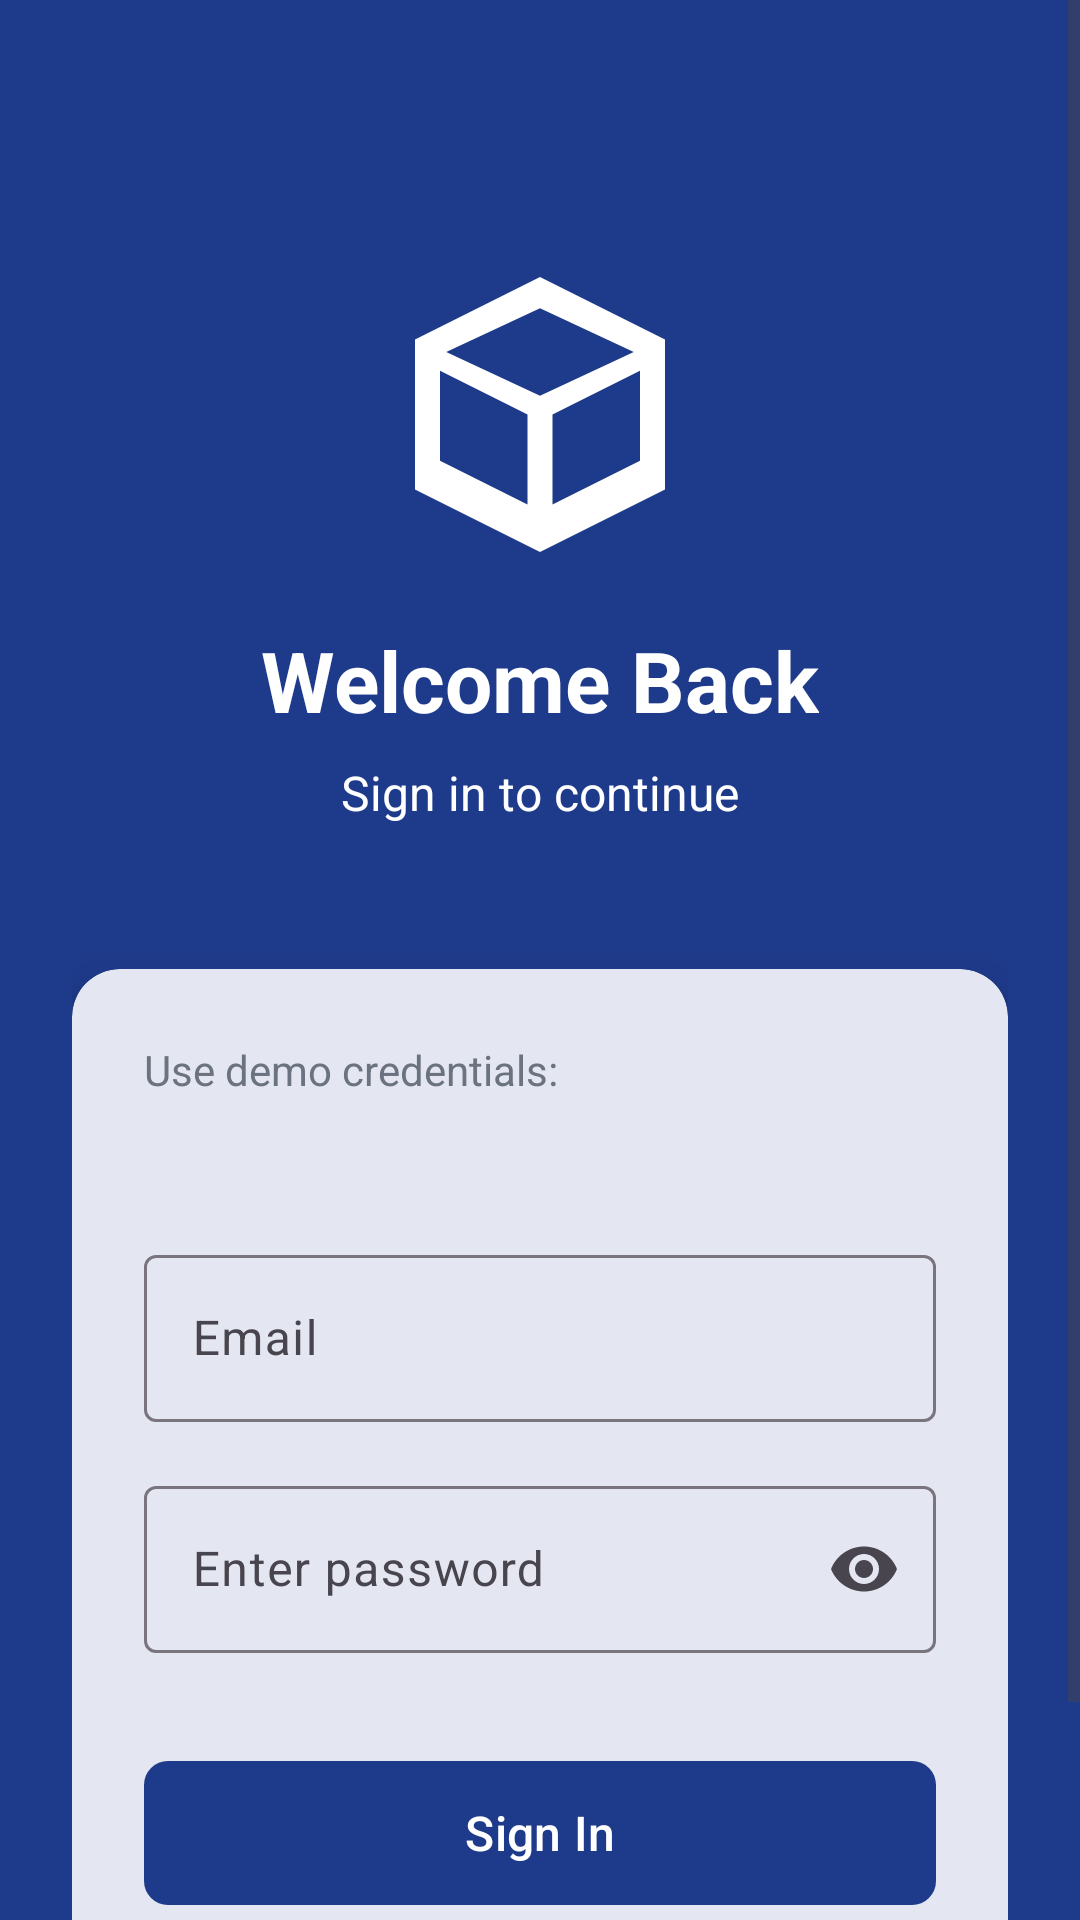

The Android layout XML behind this screen, and the referenced resources:
<!-- AndroidManifest.xml: application theme Theme.SkeletonApicallCode -->
<!-- res/layout/fragment_login.xml -->
<?xml version="1.0" encoding="utf-8"?>
<layout xmlns:android="http://schemas.android.com/apk/res/android"
    xmlns:app="http://schemas.android.com/apk/res-auto">

    <ScrollView
        android:layout_width="match_parent"
        android:layout_height="match_parent"
        android:background="@color/safety_blue"
        android:fillViewport="true">

        <androidx.constraintlayout.widget.ConstraintLayout
            android:layout_width="match_parent"
            android:layout_height="wrap_content"
            android:padding="24dp">

            <ImageView
                android:id="@+id/ivLogo"
                android:layout_width="100dp"
                android:layout_height="100dp"
                android:layout_marginTop="60dp"
                android:src="@drawable/ic_ptw_logo"
                app:layout_constraintEnd_toEndOf="parent"
                app:layout_constraintStart_toStartOf="parent"
                app:layout_constraintTop_toTopOf="parent" />

            <TextView
                android:id="@+id/tvTitle"
                android:layout_width="wrap_content"
                android:layout_height="wrap_content"
                android:layout_marginTop="24dp"
                android:text="Welcome Back"
                android:textColor="@android:color/white"
                android:textSize="28sp"
                android:textStyle="bold"
                app:layout_constraintEnd_toEndOf="parent"
                app:layout_constraintStart_toStartOf="parent"
                app:layout_constraintTop_toBottomOf="@id/ivLogo" />

            <TextView
                android:id="@+id/tvSubtitle"
                android:layout_width="wrap_content"
                android:layout_height="wrap_content"
                android:layout_marginTop="8dp"
                android:text="Sign in to continue"
                android:textColor="@android:color/white"
                android:textSize="16sp"
                app:layout_constraintEnd_toEndOf="parent"
                app:layout_constraintStart_toStartOf="parent"
                app:layout_constraintTop_toBottomOf="@id/tvTitle" />

            <com.google.android.material.card.MaterialCardView
                android:id="@+id/cardLogin"
                android:layout_width="match_parent"
                android:layout_height="wrap_content"
                android:layout_marginTop="48dp"
                app:cardCornerRadius="16dp"
                app:cardElevation="8dp"
                app:layout_constraintTop_toBottomOf="@id/tvSubtitle">

                <androidx.constraintlayout.widget.ConstraintLayout
                    android:layout_width="match_parent"
                    android:layout_height="wrap_content"
                    android:padding="24dp">

                    <TextView
                        android:id="@+id/tvLoginHint"
                        android:layout_width="wrap_content"
                        android:layout_height="wrap_content"
                        android:text="Use demo credentials:"
                        android:textColor="@color/text_secondary"
                        android:textSize="14sp"
                        app:layout_constraintStart_toStartOf="parent"
                        app:layout_constraintTop_toTopOf="parent" />

                    <TextView
                        android:id="@+id/tvDemoCredentials"
                        android:layout_width="wrap_content"
                        android:layout_height="wrap_content"
                        android:layout_marginTop="4dp"
                        android:textColor="@color/safety_blue"
                        android:textSize="14sp"
                        android:textStyle="bold"
                        app:layout_constraintStart_toStartOf="parent"
                        app:layout_constraintTop_toBottomOf="@id/tvLoginHint" />

                    <com.google.android.material.textfield.TextInputLayout
                        android:id="@+id/tilEmail"
                        android:layout_width="match_parent"
                        android:layout_height="wrap_content"
                        android:layout_marginTop="24dp"
                        android:hint="Email"
                        app:endIconMode="clear_text"
                        app:layout_constraintTop_toBottomOf="@id/tvDemoCredentials">
                        
                        <com.google.android.material.textfield.TextInputEditText
                            android:id="@+id/etEmail"
                            android:layout_width="match_parent"
                            android:layout_height="wrap_content"
                            android:inputType="textEmailAddress"
                            android:text="" />
                    </com.google.android.material.textfield.TextInputLayout>

                    <com.google.android.material.textfield.TextInputLayout
                        android:id="@+id/tilPassword"
                        android:layout_width="match_parent"
                        android:layout_height="wrap_content"
                        android:layout_marginTop="16dp"
                        app:endIconMode="password_toggle"
                        app:layout_constraintTop_toBottomOf="@id/tilEmail">
                        
                        <com.google.android.material.textfield.TextInputEditText
                            android:id="@+id/etPassword"
                            android:layout_width="match_parent"
                            android:layout_height="wrap_content"
                            android:hint="Enter password"
                            android:inputType="textPassword"
                            android:paddingStart="@dimen/_10sdp"
                            android:text="" />
                    </com.google.android.material.textfield.TextInputLayout>

                    <ProgressBar
                        android:id="@+id/progressBar"
                        android:layout_width="24dp"
                        android:layout_height="24dp"
                        android:layout_marginTop="16dp"
                        android:visibility="gone"
                        app:layout_constraintStart_toStartOf="parent"
                        app:layout_constraintTop_toBottomOf="@id/tilPassword" />

                    <com.google.android.material.button.MaterialButton
                        android:id="@+id/btnLogin"
                        android:layout_width="match_parent"
                        android:layout_height="56dp"
                        android:layout_marginTop="32dp"
                        android:text="Sign In"
                        android:textAllCaps="false"
                        android:textSize="16sp"
                        app:layout_constraintTop_toBottomOf="@id/progressBar" />

                    <TextView
                        android:id="@+id/tvForgotPassword"
                        android:layout_width="wrap_content"
                        android:layout_height="wrap_content"
                        android:layout_marginTop="16dp"
                        android:text="Forgot password?"
                        android:textColor="@color/safety_blue"
                        android:textSize="14sp"
                        app:layout_constraintEnd_toEndOf="parent"
                        app:layout_constraintStart_toStartOf="parent"
                        app:layout_constraintTop_toBottomOf="@id/btnLogin" />

                </androidx.constraintlayout.widget.ConstraintLayout>

            </com.google.android.material.card.MaterialCardView>

            <TextView
                android:id="@+id/tvVersion"
                android:layout_width="wrap_content"
                android:layout_height="wrap_content"
                android:layout_marginBottom="24dp"
                android:text="Version 1.0.0"
                android:textColor="@android:color/white"
                android:textSize="12sp"
                app:layout_constraintBottom_toBottomOf="parent"
                app:layout_constraintEnd_toEndOf="parent"
                app:layout_constraintStart_toStartOf="parent" />

        </androidx.constraintlayout.widget.ConstraintLayout>

    </ScrollView>
</layout>
<!-- resources referenced by this layout -->
<resources>
  <color name="safety_blue">#1E3A8A</color>
  <color name="text_secondary">#6B7280</color>
  <!-- drawable ic_email (drawable) -->
  <?xml version="1.0" encoding="utf-8"?>
  <vector xmlns:android="http://schemas.android.com/apk/res/android"
      android:width="24dp"
      android:height="24dp"
      android:viewportWidth="24"
      android:viewportHeight="24">
      <path
          android:fillColor="#FF1E3A8A"
          android:pathData="M20,4H4c-1.1,0 -1.99,0.9 -1.99,2L2,18c0,1.1 0.9,2 2,2h16c1.1,0 2,-0.9 2,-2V6c0,-1.1 -0.9,-2 -2,-2zM20,8l-8,5 -8,-5V6l8,5 8,-5v2z" />
  </vector>
  <!-- drawable ic_lock (drawable) -->
  <?xml version="1.0" encoding="utf-8"?>
  <vector xmlns:android="http://schemas.android.com/apk/res/android"
      android:width="24dp"
      android:height="24dp"
      android:viewportWidth="24"
      android:viewportHeight="24">
      <path
          android:fillColor="#FF1E3A8A"
          android:pathData="M18,8h-1L17,6c0,-2.76 -2.24,-5 -5,-5S7,3.24 7,6v2L6,8c-1.1,0 -2,0.9 -2,2v10c0,1.1 0.9,2 2,2h12c1.1,0 2,-0.9 2,-2L20,10c0,-1.1 -0.9,-2 -2,-2zM12,17c-1.1,0 -2,-0.9 -2,-2s0.9,-2 2,-2 2,0.9 2,2 -0.9,2 -2,2zM15.1,8L8.9,8L8.9,6c0,-1.71 1.39,-3.1 3.1,-3.1 1.71,0 3.1,1.39 3.1,3.1v2z"/>
  </vector>
  <!-- drawable ic_ptw_logo (drawable) -->
  <?xml version="1.0" encoding="utf-8"?>
  <vector xmlns:android="http://schemas.android.com/apk/res/android"
      android:width="24dp"
      android:height="24dp"
      android:viewportWidth="24"
      android:viewportHeight="24">
      <path
          android:fillColor="#FFFFFFFF"
          android:pathData="M12,2L2,7v12l10,5 10,-5V7l-10,-5zM12,4.5L19.5,8 12,11.5 4.5,8 12,4.5zM4,9.5l7,3.5v7.2l-7,-3.5v-7.2zM13,20.2v-7.2l7,-3.5v7.2l-7,3.5z"/>
  </vector>
  <style name="Theme.SkeletonApicallCode" parent="Base.Theme.SkeletonApicallCode" />
  <color name="safety_blue_dark">#0F2656</color>
  <color name="safety_green">#10B981</color>
  <color name="safety_green_dark">#047857</color>
  <color name="safety_red">#EF4444</color>
  <color name="surface">#FFFFFF</color>
  <color name="text_primary">#1F2937</color>
  <style name="Widget.PTWDemo.Button" parent="Widget.Material3.Button">
          <item name="cornerRadius">8dp</item>
          <item name="android:textAllCaps">false</item>
          <item name="android:textSize">16sp</item>
          <item name="android:paddingVertical">12dp</item>
      </style>
  <style name="Widget.PTWDemo.CardView" parent="Widget.MaterialComponents.CardView">
          <item name="cardCornerRadius">12dp</item>
          <item name="cardElevation">2dp</item>
      </style>
  <style name="Widget.PTWDemo.Chip" parent="Widget.MaterialComponents.Chip.Action">
          <item name="chipCornerRadius">16dp</item>
          <item name="android:textSize">12sp</item>
          <item name="chipBackgroundColor">@color/safety_blue_light</item>
          <item name="android:textColor">@color/safety_blue</item>
          <item name="chipStrokeWidth">0dp</item>
          <item name="chipMinHeight">32dp</item>
      </style>
  <color name="safety_blue_light">#E8F0FE</color>
</resources>
